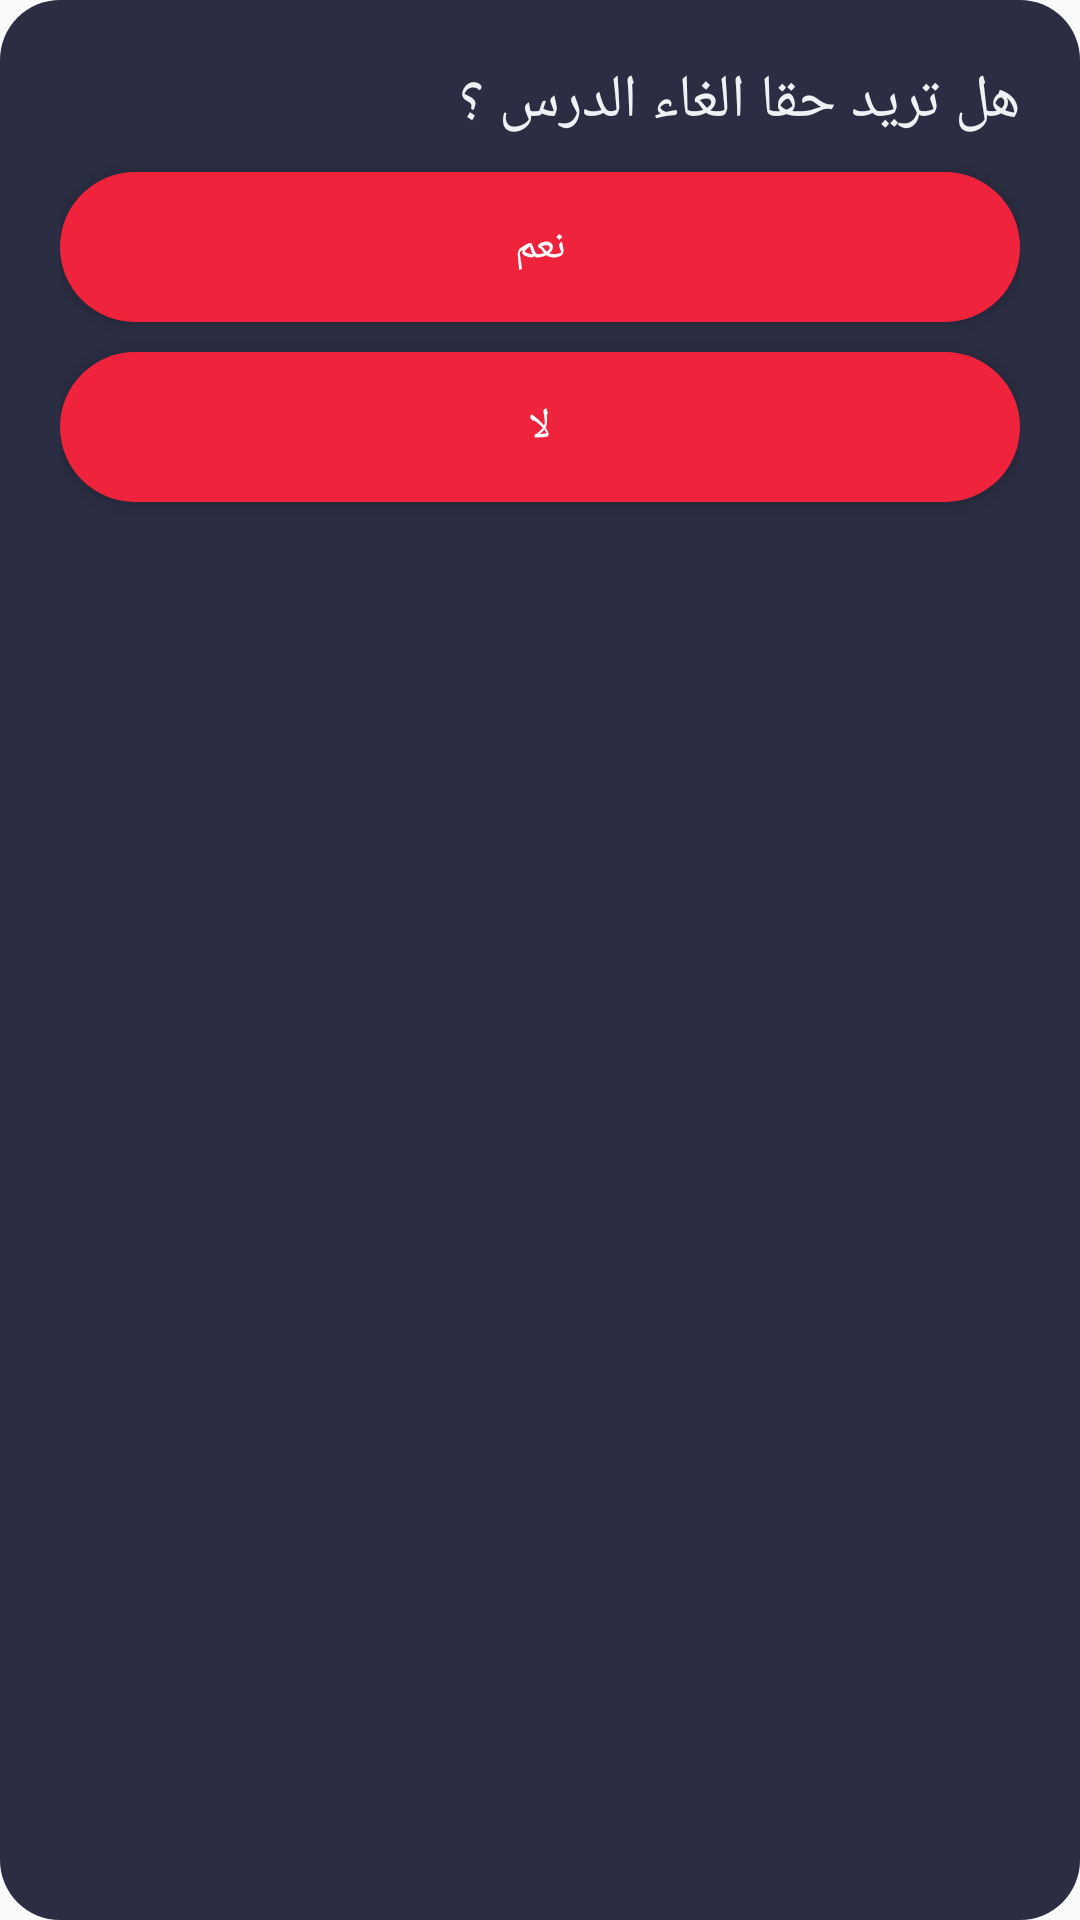

Produce the Android XML layout that renders to this screen, including the resource entries it uses.
<!-- AndroidManifest.xml: application theme AppTheme -->
<!-- res/layout/dialog_prompt.xml -->
<?xml version="1.0" encoding="utf-8"?>
<LinearLayout
    xmlns:android="http://schemas.android.com/apk/res/android"
    android:orientation="vertical"
    android:layout_width="wrap_content"
    android:layout_height="wrap_content"
    android:padding="20dp"
    android:background="@drawable/radial_dailog"
    >
    <TextView
        android:id="@+id/promptMessage"
        android:layout_width="match_parent"
        android:layout_height="wrap_content"
        android:text="هل تريد حقا الغاء الدرس ؟"
        android:layout_marginBottom="10dp"
        android:textColor="@color/paletteWhite"
        android:textSize="20sp"
        />

    <Button
        android:id="@+id/yesDelete"
        android:layout_width="match_parent"
        android:layout_height="wrap_content"
        android:background="@drawable/background__red_circle"
        android:text="نعم"
        android:layout_marginBottom="10dp"
        android:textColor="#FFFFFF" />

    <Button
        android:id="@+id/noClose"
        android:layout_width="match_parent"
        android:layout_height="wrap_content"
        android:layout_marginBottom="10dp"
        android:background="@drawable/background__red_circle"
        android:text="لا"
        android:textColor="#FFFFFF" />

</LinearLayout>
<!-- resources referenced by this layout -->
<resources>
  <color name="paletteWhite">#edf2f4</color>
  <!-- drawable background__red_circle (drawable) -->
  <?xml version="1.0" encoding="utf-8"?>
  <shape xmlns:android="http://schemas.android.com/apk/res/android"
      android:shape="rectangle">
      <corners android:radius="100dp"/>
      <solid android:color="@color/colorAccent2"/>
      <size android:width="50dp"
          android:height="50dp"
          />
  
  </shape>
  <!-- drawable radial_dailog (drawable) -->
  <?xml version="1.0" encoding="utf-8"?>
  <shape xmlns:android="http://schemas.android.com/apk/res/android"
      android:shape="rectangle">
      <corners android:radius="20dp"/>
      <solid android:color="@color/colorPrimaryDark"/>
      <size android:width="50dp"
          android:height="50dp"
          />
  
  </shape>
  <style name="AppTheme" parent="Theme.AppCompat.Light.NoActionBar">
          
          <item name="windowActionBar">false</item>
          <item name="windowNoTitle">true</item>
          <item name="android:windowContentOverlay">@null</item>
          <item name="colorPrimary">@color/colorPrimary</item>
          <item name="colorPrimaryDark">@color/colorPrimaryDark</item>
          <item name="colorAccent">@color/colorAccent</item>
      </style>
  <color name="colorAccent2">#ef233c</color>
  <color name="colorPrimaryDark">#2b2d42</color>
  <color name="colorPrimary">#8d99ae</color>
  <color name="colorAccent">#d90429</color>
</resources>
